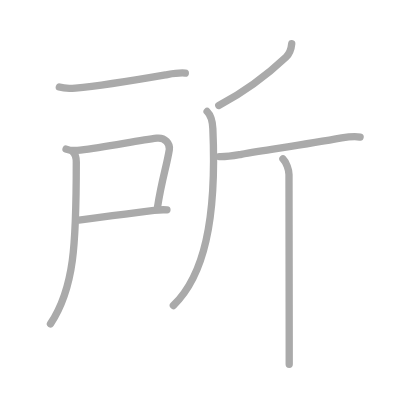
t = 0.00 s
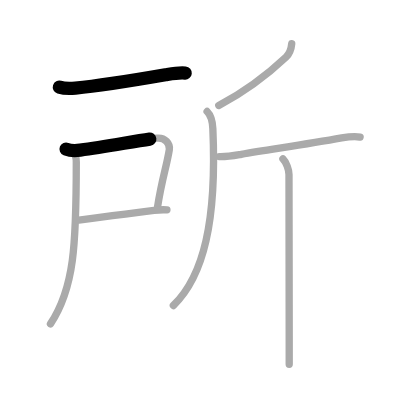
t = 1.50 s
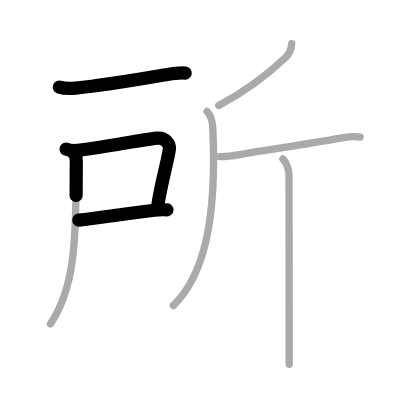
t = 3.25 s
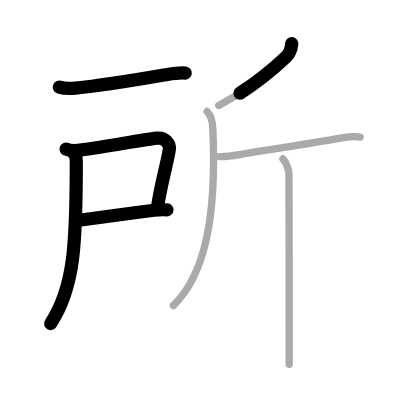
t = 4.75 s
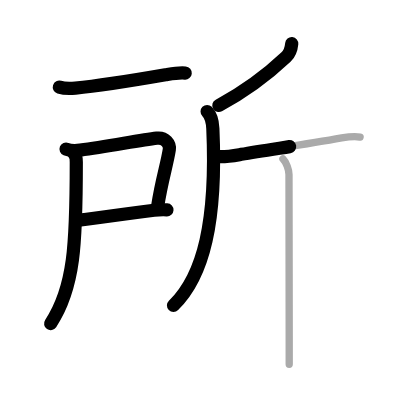
t = 6.50 s
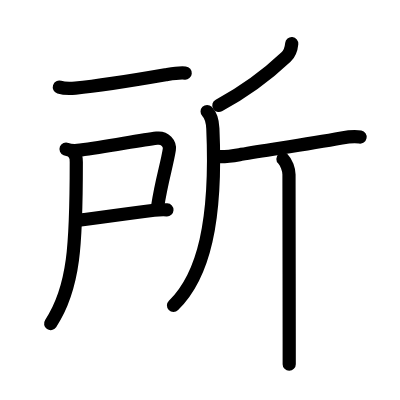
t = 8.00 s

The animated SVG that drew these frames (rendered in a browser with its animation timeline set to each time). Animation: 8 SMIL elements (animate=8); one cycle of 8.00 s.

<?xml version="1.0" standalone="no"?>
<!DOCTYPE svg PUBLIC "-//W3C//DTD SVG 1.1//EN"   "http://www.w3.org/Graphics/SVG/1.1/DTD/svg11.dtd">
<svg width="400px" height="400px"  version="1.1" xmlns="http://www.w3.org/2000/svg">
  <defs>
    <marker id="Triangle" viewBox="0 0 10 10" refX="0" refY="5" markerUnits="strokeWidth" markerWidth="3" style="stroke-opacity:0%;fill:#aaaaaa;" markerHeight="2" orient="auto">
      <path d="M 0 0 L 10 5 L 0 10 z" />
    </marker>
    
    <marker id="Arrow" viewBox="0 0 10 10" refX="5" refY="5" markerUnits="strokeWidth" markerWidth="1.8" style="stroke-opacity:0%;fill:#770000;" markerHeight="2" orient="auto">
      <path d="M 0 4 L 6 4 L 4 1 L 10 5 L 4 9 L 6 6 L 0 6 z" />
        <circle cx="5" cy="5" r="5" />
      </marker>
    
    <marker id="TriangleRed" viewBox="0 0 10 10" refX="0" refY="5" markerUnits="strokeWidth" markerWidth="3" style="stroke-opacity:0%;fill:#CC0000;" markerHeight="2" orient="auto">
      <path d="M 0 0 L 10 5 L 0 10 z" />
    </marker>
    
    <marker id="ArrowRed" viewBox="0 0 10 10" refX="5" refY="5" markerUnits="strokeWidth" markerWidth="1.8" style="stroke-opacity:0%;fill:#CC0000;" markerHeight="2" orient="auto">
      <path d="M 0 4 L 6 4 L 4 1 L 10 5 L 4 9 L 6 6 L 0 6 z" />
        <circle cx="5" cy="5" r="5" />
      </marker>
    
  </defs>
  
  <path style="fill:#ffffff; fill-opacity:100%; fill-rule:evenodd; stroke-width:0;" d="M 0 0 L 400px 0 L 400px 400px L 0 400px L 0 0" />

  <g transform="scale(3.6697247706422 3.6697247706422)">
<path style="fill:none; fill-opacity:0%; fill-rule:evenodd; stroke:#aaaaaa; stroke-opacity:100%; stroke-width: 1.5pt; stroke-linejoin:round; stroke-linecap:round;" d="M16.17 23.74c1.21 0.38 2.82 0.41 4.38 0.27c7.08-0.64 18.2-2.51 24.54-3.61c1.92-0.33 3.53-0.66 5.41-0.49"></path>
<path style="fill:none; fill-opacity:0%; fill-rule:evenodd; stroke:#aaaaaa; stroke-opacity:100%; stroke-width: 1.5pt; stroke-linejoin:round; stroke-linecap:round;" d="M18 40.62c1.25 0.5 2.7 0.45 3.86 0.29c7.62-1.03 16.15-2.68 20.88-3.26c2.26-0.28 3.64 1.6 3.4 3.11c-0.71 4.48-2.07 8.18-3.22 15.72"></path>
<path style="fill:none; fill-opacity:0%; fill-rule:evenodd; stroke:#aaaaaa; stroke-opacity:100%; stroke-width: 1.5pt; stroke-linejoin:round; stroke-linecap:round;" d="M21.47 59.99c5.64-0.64 13.18-1.84 20.53-2.69c1.16-0.13 2.38-0.18 3.49-0.12"></path>
<path style="fill:none; fill-opacity:0%; fill-rule:evenodd; stroke:#aaaaaa; stroke-opacity:100%; stroke-width: 1.5pt; stroke-linejoin:round; stroke-linecap:round;" d="M19.86 41.4c0.68 0.68 0.93 1.6 0.93 2.73c0 22.5-0.54 34.37-7.04 44.12"></path>
<path style="fill:none; fill-opacity:0%; fill-rule:evenodd; stroke:#aaaaaa; stroke-opacity:100%; stroke-width: 1.5pt; stroke-linejoin:round; stroke-linecap:round;" d="M79.5 11.88c-0.13 1.38-0.51 2.68-1.56 3.67C73.88 19.38 68.5 24 59.62 28.75"></path>
<path style="fill:none; fill-opacity:0%; fill-rule:evenodd; stroke:#aaaaaa; stroke-opacity:100%; stroke-width: 1.5pt; stroke-linejoin:round; stroke-linecap:round;" d="M56.44 30.38c1.15 1.15 1.47 2.63 1.56 4.65c1.12 25.22-2.51 40.22-10.76 48.22"></path>
<path style="fill:none; fill-opacity:0%; fill-rule:evenodd; stroke:#aaaaaa; stroke-opacity:100%; stroke-width: 1.5pt; stroke-linejoin:round; stroke-linecap:round;" d="M59.77 42.69c2.35 0.06 4.31-0.34 5.97-0.63c7.51-1.31 16.88-2.56 27.37-4.46c1.65-0.3 3.96-0.46 5.02-0.25"></path>
<path style="fill:none; fill-opacity:0%; fill-rule:evenodd; stroke:#aaaaaa; stroke-opacity:100%; stroke-width: 1.5pt; stroke-linejoin:round; stroke-linecap:round;" d="M77.1 43.3c0.93 0.93 1.65 2.94 1.65 4.26c0 2.43 0.05 31.26 0.06 45.94c0 2.33 0 4.3 0 5.75"></path>

<path style="fill:none; fill-opacity:0%; fill-rule:evenodd; stroke:#000000; stroke-opacity:100%; stroke-width: 2.7pt; stroke-linejoin:round; stroke-linecap:round;" d="M16.17 23.74c1.21 0.38 2.82 0.41 4.38 0.27c7.08-0.64 18.2-2.51 24.54-3.61c1.92-0.33 3.53-0.66 5.41-0.49" pathLength="100" stroke-dashoffset="100" stroke-dasharray="100 105"><animate id="dashAnim1" attributeName="stroke-dashoffset" from="100" to="0" dur="1s" calcMode="linear" fill="freeze"/></path>
<path style="fill:none; fill-opacity:0%; fill-rule:evenodd; stroke:#000000; stroke-opacity:100%; stroke-width: 2.7pt; stroke-linejoin:round; stroke-linecap:round;" d="M18 40.62c1.25 0.5 2.7 0.45 3.86 0.29c7.62-1.03 16.15-2.68 20.88-3.26c2.26-0.28 3.64 1.6 3.4 3.11c-0.71 4.48-2.07 8.18-3.22 15.72" pathLength="100" stroke-dashoffset="100" stroke-dasharray="100 105"><animate id="dashAnim2" attributeName="stroke-dashoffset" from="100" to="0" dur="1s" calcMode="linear" begin="dashAnim1.end" fill="freeze"/></path>
<path style="fill:none; fill-opacity:0%; fill-rule:evenodd; stroke:#000000; stroke-opacity:100%; stroke-width: 2.7pt; stroke-linejoin:round; stroke-linecap:round;" d="M21.47 59.99c5.64-0.64 13.18-1.84 20.53-2.69c1.16-0.13 2.38-0.18 3.49-0.12" pathLength="100" stroke-dashoffset="100" stroke-dasharray="100 105"><animate id="dashAnim3" attributeName="stroke-dashoffset" from="100" to="0" dur="1s" calcMode="linear" begin="dashAnim2.end" fill="freeze"/></path>
<path style="fill:none; fill-opacity:0%; fill-rule:evenodd; stroke:#000000; stroke-opacity:100%; stroke-width: 2.7pt; stroke-linejoin:round; stroke-linecap:round;" d="M19.86 41.4c0.68 0.68 0.93 1.6 0.93 2.73c0 22.5-0.54 34.37-7.04 44.12" pathLength="100" stroke-dashoffset="100" stroke-dasharray="100 105"><animate id="dashAnim4" attributeName="stroke-dashoffset" from="100" to="0" dur="1s" calcMode="linear" begin="dashAnim3.end" fill="freeze"/></path>
<path style="fill:none; fill-opacity:0%; fill-rule:evenodd; stroke:#000000; stroke-opacity:100%; stroke-width: 2.7pt; stroke-linejoin:round; stroke-linecap:round;" d="M79.5 11.88c-0.13 1.38-0.51 2.68-1.56 3.67C73.88 19.38 68.5 24 59.62 28.75" pathLength="100" stroke-dashoffset="100" stroke-dasharray="100 105"><animate id="dashAnim5" attributeName="stroke-dashoffset" from="100" to="0" dur="1s" calcMode="linear" begin="dashAnim4.end" fill="freeze"/></path>
<path style="fill:none; fill-opacity:0%; fill-rule:evenodd; stroke:#000000; stroke-opacity:100%; stroke-width: 2.7pt; stroke-linejoin:round; stroke-linecap:round;" d="M56.44 30.38c1.15 1.15 1.47 2.63 1.56 4.65c1.12 25.22-2.51 40.22-10.76 48.22" pathLength="100" stroke-dashoffset="100" stroke-dasharray="100 105"><animate id="dashAnim6" attributeName="stroke-dashoffset" from="100" to="0" dur="1s" calcMode="linear" begin="dashAnim5.end" fill="freeze"/></path>
<path style="fill:none; fill-opacity:0%; fill-rule:evenodd; stroke:#000000; stroke-opacity:100%; stroke-width: 2.7pt; stroke-linejoin:round; stroke-linecap:round;" d="M59.77 42.69c2.35 0.06 4.31-0.34 5.97-0.63c7.51-1.31 16.88-2.56 27.37-4.46c1.65-0.3 3.96-0.46 5.02-0.25" pathLength="100" stroke-dashoffset="100" stroke-dasharray="100 105"><animate id="dashAnim7" attributeName="stroke-dashoffset" from="100" to="0" dur="1s" calcMode="linear" begin="dashAnim6.end" fill="freeze"/></path>
<path style="fill:none; fill-opacity:0%; fill-rule:evenodd; stroke:#000000; stroke-opacity:100%; stroke-width: 2.7pt; stroke-linejoin:round; stroke-linecap:round;" d="M77.1 43.3c0.93 0.93 1.65 2.94 1.65 4.26c0 2.43 0.05 31.26 0.06 45.94c0 2.33 0 4.3 0 5.75" pathLength="100" stroke-dashoffset="100" stroke-dasharray="100 105"><animate id="dashAnim8" attributeName="stroke-dashoffset" from="100" to="0" dur="1s" calcMode="linear" begin="dashAnim7.end" fill="freeze"/></path>

</g>

</svg>  
          
